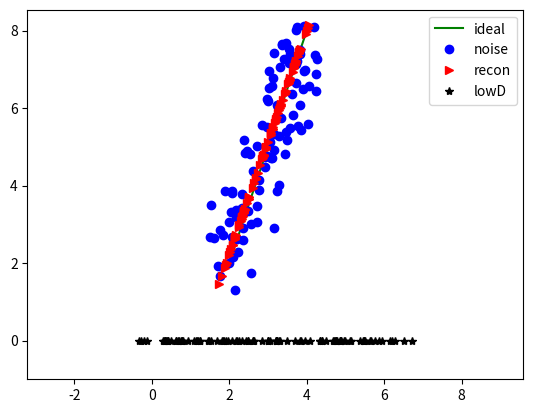

Write the Python code that produced this figure.
# -*- coding: utf-8 -*-
"""
Created on Mon Dec 10 10:07:30 2018

[redacted]
"""

import numpy as np
import matplotlib.pyplot as plt
 
def pca(dataMat, topNfeat=5):
    data_mean = np.mean(dataMat, axis=0)
    data_remove = dataMat - data_mean          # 中心化处理
    covMat = data_remove.T.dot(data_remove)    # 协方差矩阵计算
    eigVal, eigVects = np.linalg.eig(covMat)   # 特征值&向量分解
    #  直观来说，特征向量返回表达如下：
    #     v1，v2，... ...
    #  [ [a1, b1, ... ...],
    #    ... ...
    #    [an, bn, ... ...]]
    # 所以使用v[:,i]来选取特征向量。
    eig_sort = np.argsort(eigVal)[::-1][:topNfeat]      # 选取主特征
    lowdataMat = data_remove.dot(eigVects[:,eig_sort])  # 投影主特征方向
 
    reconMat = lowdataMat.dot(eigVects[:,eig_sort].T) + data_mean
    reducedata = lowdataMat + data_mean
    return reducedata,reconMat
 
N = 100
x = np.linspace(2,4,N)
y = x*3-4
 
x1 = x+(np.random.rand(N)-0.5)*1.5
y1 = y+(np.random.rand(N)-0.5)*1.5
 
data = np.array([x1,y1])
a,b = pca(data.T,1)
 
plt.plot(x,y,color='g',linestyle='-',marker='',label='ideal')
plt.plot(x1,y1,color='b',linestyle='',marker='o',label='noise')
plt.plot(b[:,0],b[:,1],color='r',linestyle='',marker='>',label='recon')
plt.plot(a[:,0],np.zeros(N),color='k',linestyle='',marker='*',label='lowD')
 
plt.legend()
plt.axis('equal')
plt.ylim(ymin=-1)
 
plt.show()

#%matplotlib qt